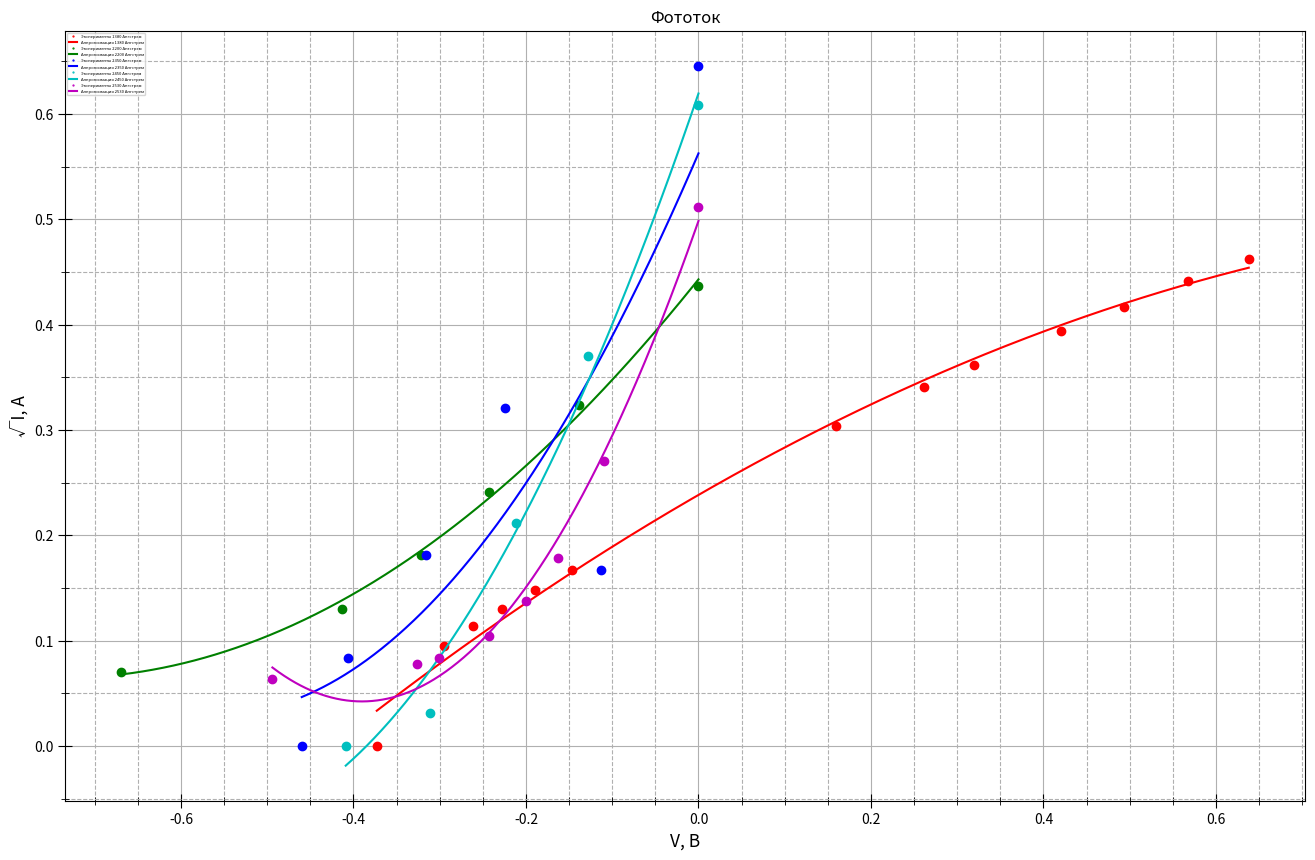

Generate this figure with matplotlib:
import matplotlib.pyplot as plt 
import numpy as np 

# Создание фигуры и осей
fig, ax = plt.subplots(figsize=(16, 10), dpi=400)

# Установка подписей осей
ax.set_xlabel(r"V, В", fontsize=12.5)
ax.set_ylabel(r"√I, А", fontsize=12.5)

# Данные для разных углов
v1_1380_0 = np.array([28,22,17,13,9,0,92,116,131,155,174,195,214]) / 1000
v_1380 = np.array([-147,-190,-228,-262,-295,-373,159,262,320,420,493,567,638]) / 1000
v1_1380 = np.zeros_like(v1_1380_0)
for i in range(len(v1_1380_0)):
    v1_1380[i] = v1_1380_0[i] ** 0.5

v1_2200_0 = np.array([191,105,58,33,17,5]) / 1000 
v_2200 = np.array([0,-138,-243,-322,-413,-669]) / 1000 

v1_2200 = np.zeros_like(v1_2200_0)
for i in range(len(v1_2200_0)):
    v1_2200[i] = v1_2200_0[i] ** 0.5

v1_2350_0 = np.array([417,28,103,33,7,0]) / 1000
v_2350 = np.array([0,-113,-224,-316,-406,-460]) / 1000 

v1_2350 = np.zeros_like(v1_2350_0)
for i in range(len(v1_2350_0)):
    v1_2350[i] = v1_2350_0[i] ** 0.5
    
v1_2450_0 = np.array([370,137,45,1,0]) / 1000 
v_2450 = np.array([0,-128,-212,-311,-409]) / 1000 

v1_2450 = np.zeros_like(v1_2450_0)
for i in range(len(v1_2450_0)):
    v1_2450[i] = v1_2450_0[i] ** 0.5

v1_2530_0 = np.array([262,73,32,19,11,7,6,4]) / 1000
v_2530 = np.array([0,-109,-163,-200,-243,-301,-326,-494]) / 1000
v1_2530 = np.zeros_like(v1_2530_0)
for i in range(len(v1_2530_0)):
    v1_2530[i] = v1_2530_0[i] ** 0.5

# Аппроксимации (полиномы 2-й степени)
t1 = np.polyfit(v_1380, v1_1380, 2)
f1 = np.poly1d(t1)

t2 = np.polyfit(v_2200, v1_2200, 2)
f2 = np.poly1d(t2)

t3 = np.polyfit(v_2350, v1_2350, 2)
f3 = np.poly1d(t3)

t4 = np.polyfit(v_2450, v1_2450, 2)
f4 = np.poly1d(t4)

t5 = np.polyfit(v_2530, v1_2530, 2)
f5 = np.poly1d(t5)

# Настройка осей и сетки
ax.xaxis.set_minor_locator(plt.MultipleLocator(0.05)) 
ax.yaxis.set_minor_locator(plt.MultipleLocator(0.05))
plt.tick_params(axis='both', which='major', direction='inout', length=10)
plt.tick_params(axis='both', which='minor', direction='inout', length=6)

ax.grid(which='major', linestyle='-')
ax.grid(which='minor', linestyle='--')

# Построение графиков данных и аппроксимаций разными цветами
colors = ['r', 'g', 'b', 'c', 'm']  # Массив цветов для каждой аппроксимации

ax.plot(v_1380, v1_1380, linestyle="None", marker='o', color=colors[0], label="Эксперименты 1380 Ангстрем")
ax.plot(np.linspace(min(v_1380), max(v_1380), 500), f1(np.linspace(min(v_1380), max(v_1380), 500)), linestyle="-", color=colors[0], label="Аппроксимация 1380 Ангстрем")

ax.plot(v_2200, v1_2200, linestyle="None", marker='o', color=colors[1], label="Эксперименты 2200 Ангстрем")
ax.plot(np.linspace(min(v_2200), max(v_2200), 500), f2(np.linspace(min(v_2200), max(v_2200), 500)), linestyle="-", color=colors[1], label="Аппроксимация 2200 Ангстрем")

ax.plot(v_2350, v1_2350, linestyle="None", marker='o', color=colors[2], label="Эксперименты 2350 Ангстрем")
ax.plot(np.linspace(min(v_2350), max(v_2350), 500), f3(np.linspace(min(v_2350), max(v_2350), 500)), linestyle="-", color=colors[2], label="Аппроксимация 2350 Ангстрем")

ax.plot(v_2450, v1_2450, linestyle="None", marker='o', color=colors[3], label="Эксперименты 2450 Ангстрем")
ax.plot(np.linspace(min(v_2450), max(v_2450), 500), f4(np.linspace(min(v_2450), max(v_2450), 500)), linestyle="-", color=colors[3], label="Аппроксимация 2450 Ангстрем")

ax.plot(v_2530, v1_2530, linestyle="None", marker='o', color=colors[4], label="Эксперименты 2530 Ангстрем")
ax.plot(np.linspace(min(v_2530), max(v_2530), 500), f5(np.linspace(min(v_2530), max(v_2530), 500)), linestyle="-", color=colors[4], label="Аппроксимация 2530 Ангстрем")





# Добавление легенды с уменьшенным шрифтом, расположенной сверху справа
ax.legend(fontsize=3, loc='upper left', markerscale=0.1)

# Установка заголовка
plt.title('Фототок')

# Отображение графика
plt.show()
